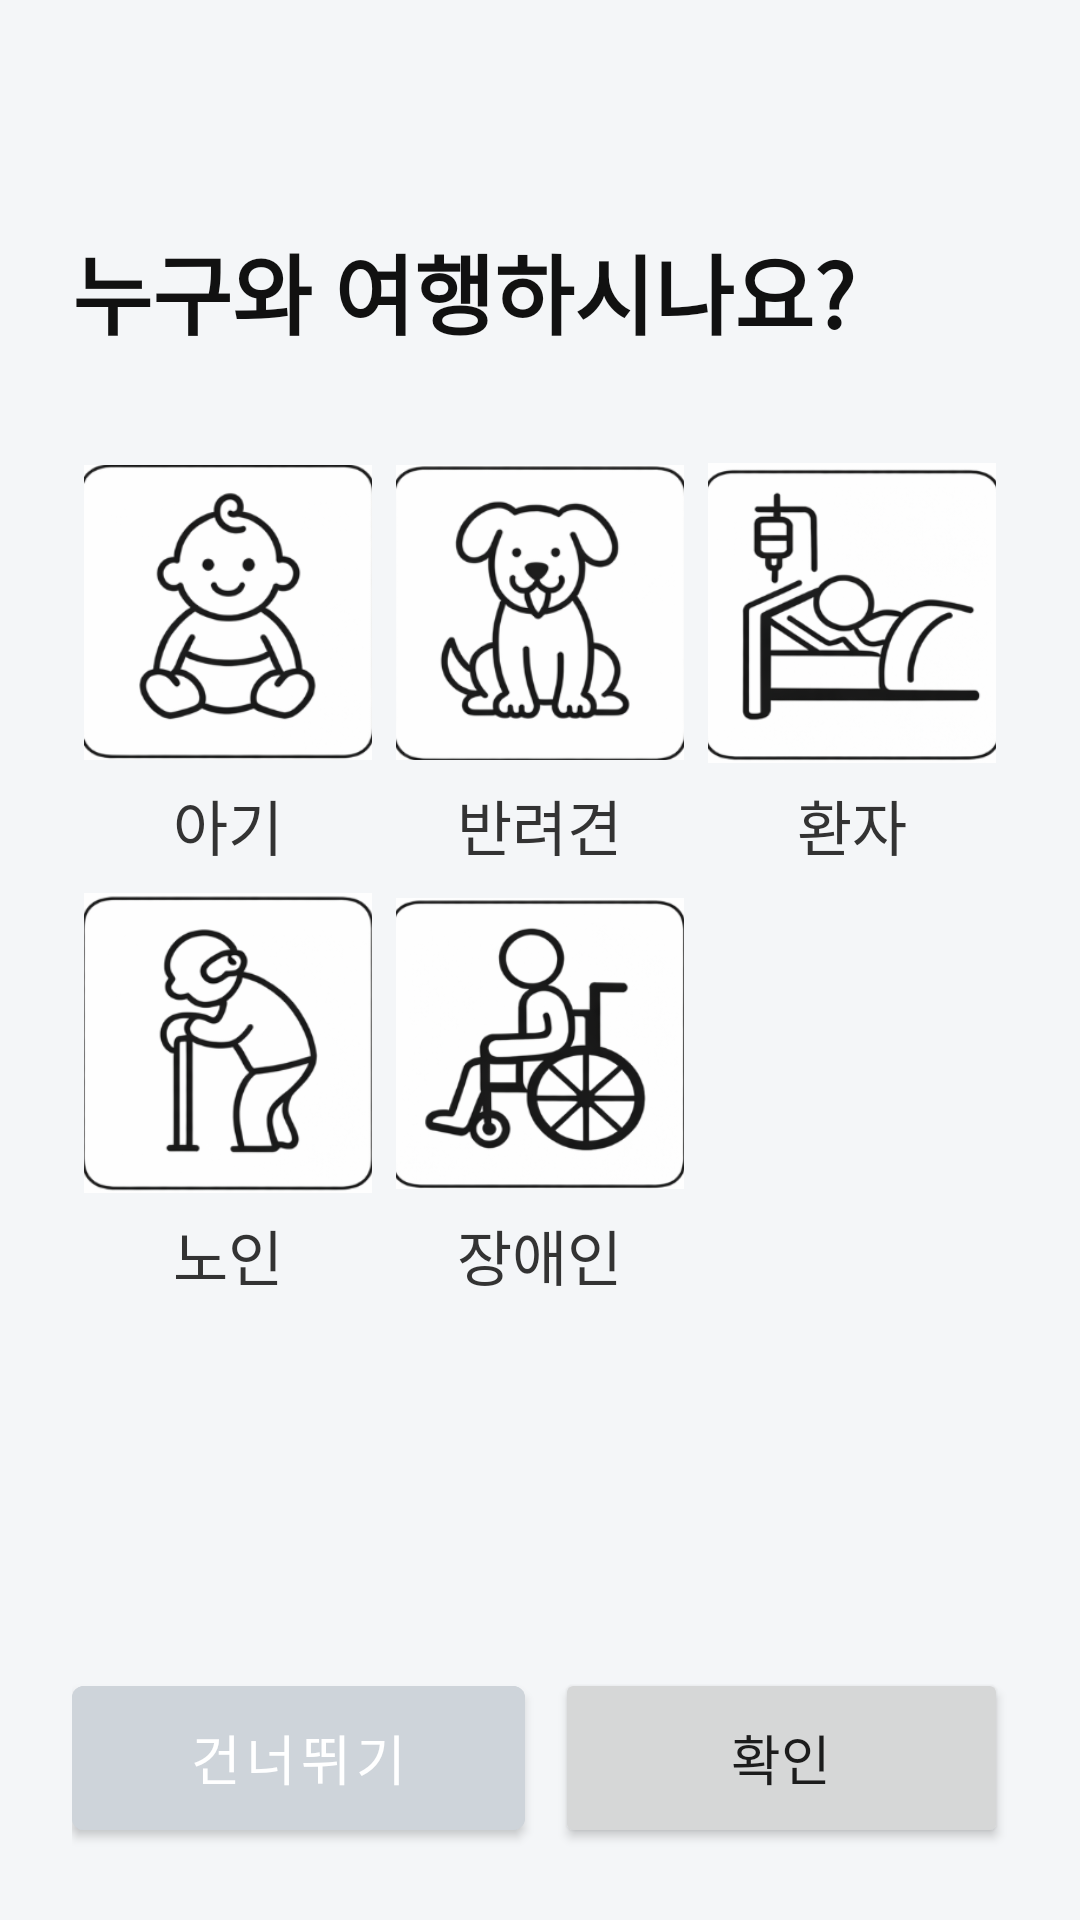

Here is an Android app screen rendered from its layout file. Give the layout XML and the strings, colors and styles it references.
<!-- AndroidManifest.xml: application theme Theme.PerfectTrip -->
<!-- res/layout/fragment_create_step2.xml -->
<?xml version="1.0" encoding="utf-8"?>
<androidx.constraintlayout.widget.ConstraintLayout
    xmlns:android="http://schemas.android.com/apk/res/android"
    xmlns:app="http://schemas.android.com/apk/res-auto"
    android:layout_width="match_parent"
    android:layout_height="match_parent"
    android:background="#F4F6F8"
    android:padding="24dp">

    <ImageView
        android:id="@+id/backBtn"
        android:layout_width="36dp"
        android:layout_height="36dp"
        android:src="@drawable/icon_back"
        app:layout_constraintStart_toStartOf="parent"
        app:layout_constraintTop_toTopOf="parent" />

    
    <TextView
        android:id="@+id/titleText"
        android:layout_width="0dp"
        android:layout_height="wrap_content"
        android:text="누구와 여행하시나요?"
        android:fontFamily="@font/gmarketsansttfmedium"
        android:textSize="29sp"
        android:textStyle="bold"
        android:textColor="#111111"
        android:layout_marginTop="16dp"
        app:layout_constraintTop_toBottomOf="@id/backBtn"
        app:layout_constraintStart_toStartOf="parent"
        app:layout_constraintEnd_toEndOf="parent"/>

    
    <GridLayout
        android:id="@+id/iconGrid"
        android:layout_width="0dp"
        android:layout_height="wrap_content"
        android:columnCount="3"
        android:rowCount="2"
        android:layout_marginTop="32dp"
        android:alignmentMode="alignMargins"
        android:useDefaultMargins="true"
        app:layout_constraintTop_toBottomOf="@id/titleText"
        app:layout_constraintStart_toStartOf="parent"
        app:layout_constraintEnd_toEndOf="parent">

        <LinearLayout
            android:layout_width="0dp"
            android:layout_height="wrap_content"
            android:layout_columnWeight="1"
            android:orientation="vertical"
            android:gravity="center">

            <ImageView
                android:id="@+id/babyBtn"
                android:layout_width="100dp"
                android:layout_height="100dp"
                android:scaleType="centerInside"
                android:src="@drawable/unselected_baby"/>

            <TextView
                android:layout_width="wrap_content"
                android:layout_height="wrap_content"
                android:text="아기"
                android:textSize="20sp"
                android:textColor="#333333"
                android:layout_marginTop="6dp"/>

        </LinearLayout>

        <LinearLayout
            android:layout_width="0dp"
            android:layout_height="wrap_content"
            android:layout_columnWeight="1"
            android:orientation="vertical"
            android:gravity="center">

            <ImageView
                android:id="@+id/petBtn"
                android:layout_width="100dp"
                android:layout_height="100dp"
                android:layout_columnWeight="1"
                android:scaleType="centerInside"
                android:src="@drawable/unselected_pet"/>

            <TextView
                android:layout_width="wrap_content"
                android:layout_height="wrap_content"
                android:text="반려견"
                android:textSize="20sp"
                android:textColor="#333333"
                android:layout_marginTop="6dp"/>

        </LinearLayout>

        <LinearLayout
            android:layout_width="0dp"
            android:layout_height="wrap_content"
            android:layout_columnWeight="1"
            android:orientation="vertical"
            android:gravity="center">

            <ImageView
                android:id="@+id/patientBtn"
                android:layout_width="100dp"
                android:layout_height="100dp"
                android:layout_columnWeight="1"
                android:scaleType="centerInside"
                android:src="@drawable/unselected_patient"/>

            <TextView
                android:layout_width="wrap_content"
                android:layout_height="wrap_content"
                android:text="환자"
                android:textSize="20sp"
                android:textColor="#333333"
                android:layout_marginTop="6dp"/>

        </LinearLayout>

        <LinearLayout
            android:layout_width="0dp"
            android:layout_height="wrap_content"
            android:layout_columnWeight="1"
            android:orientation="vertical"
            android:gravity="center">

            <ImageView
                android:id="@+id/elderBtn"
                android:layout_width="100dp"
                android:layout_height="100dp"
                android:layout_columnWeight="1"
                android:scaleType="centerInside"
                android:src="@drawable/unselected_elder"/>

            <TextView
                android:layout_width="wrap_content"
                android:layout_height="wrap_content"
                android:text="노인"
                android:textSize="20sp"
                android:textColor="#333333"
                android:layout_marginTop="6dp"/>

        </LinearLayout>


        <LinearLayout
            android:layout_width="0dp"
            android:layout_height="wrap_content"
            android:layout_columnWeight="1"
            android:orientation="vertical"
            android:gravity="center">

            <ImageView
                android:id="@+id/disabledBtn"
                android:layout_width="100dp"
                android:layout_height="100dp"
                android:layout_columnWeight="1"
                android:scaleType="centerInside"
                android:src="@drawable/unselected_disabled"/>
            <TextView
                android:layout_width="wrap_content"
                android:layout_height="wrap_content"
                android:text="장애인"
                android:textSize="20sp"
                android:textColor="#333333"
                android:layout_marginTop="6dp"/>

        </LinearLayout>

    </GridLayout>

    
    <LinearLayout
        android:layout_width="0dp"
        android:layout_height="wrap_content"
        android:orientation="horizontal"
        android:layout_marginTop="24dp"
        app:layout_constraintBottom_toBottomOf="parent"
        app:layout_constraintStart_toStartOf="parent"
        app:layout_constraintEnd_toEndOf="parent"
        >

        <com.google.android.material.button.MaterialButton
            android:id="@+id/skipBtn"
            android:layout_width="0dp"
            android:layout_height="60dp"
            android:layout_weight="1"
            android:layout_marginRight="10dp"
            android:backgroundTint="#ced4da"
            android:textSize="18sp"
            android:fontFamily="@font/gmarketsansttfmedium"
            android:text="건너뛰기"/>

        <Button
            android:id="@+id/confirmBtn"
            android:layout_width="0dp"
            android:layout_height="60dp"
            android:layout_weight="1"
            android:textSize="18sp"
            android:fontFamily="@font/gmarketsansttfmedium"
            android:text="확인"/>
    </LinearLayout>

</androidx.constraintlayout.widget.ConstraintLayout>
<!-- resources referenced by this layout -->
<resources>
  <!-- drawable unselected_baby: png bitmap (drawable, 34527 bytes) -->
  <!-- drawable unselected_disabled: png bitmap (drawable, 47759 bytes) -->
  <!-- drawable unselected_elder: png bitmap (drawable, 35585 bytes) -->
  <!-- drawable unselected_patient: png bitmap (drawable, 47266 bytes) -->
  <!-- drawable unselected_pet: png bitmap (drawable, 35506 bytes) -->
  <style name="Theme.PerfectTrip" parent="Theme.MaterialComponents.DayNight.NoActionBar">
          
          <item name="colorPrimary">#99CCFF</item>
          <item name="colorPrimaryVariant">#357ABD</item>
          <item name="colorOnPrimary">#FFFFFF</item>
      </style>
</resources>
